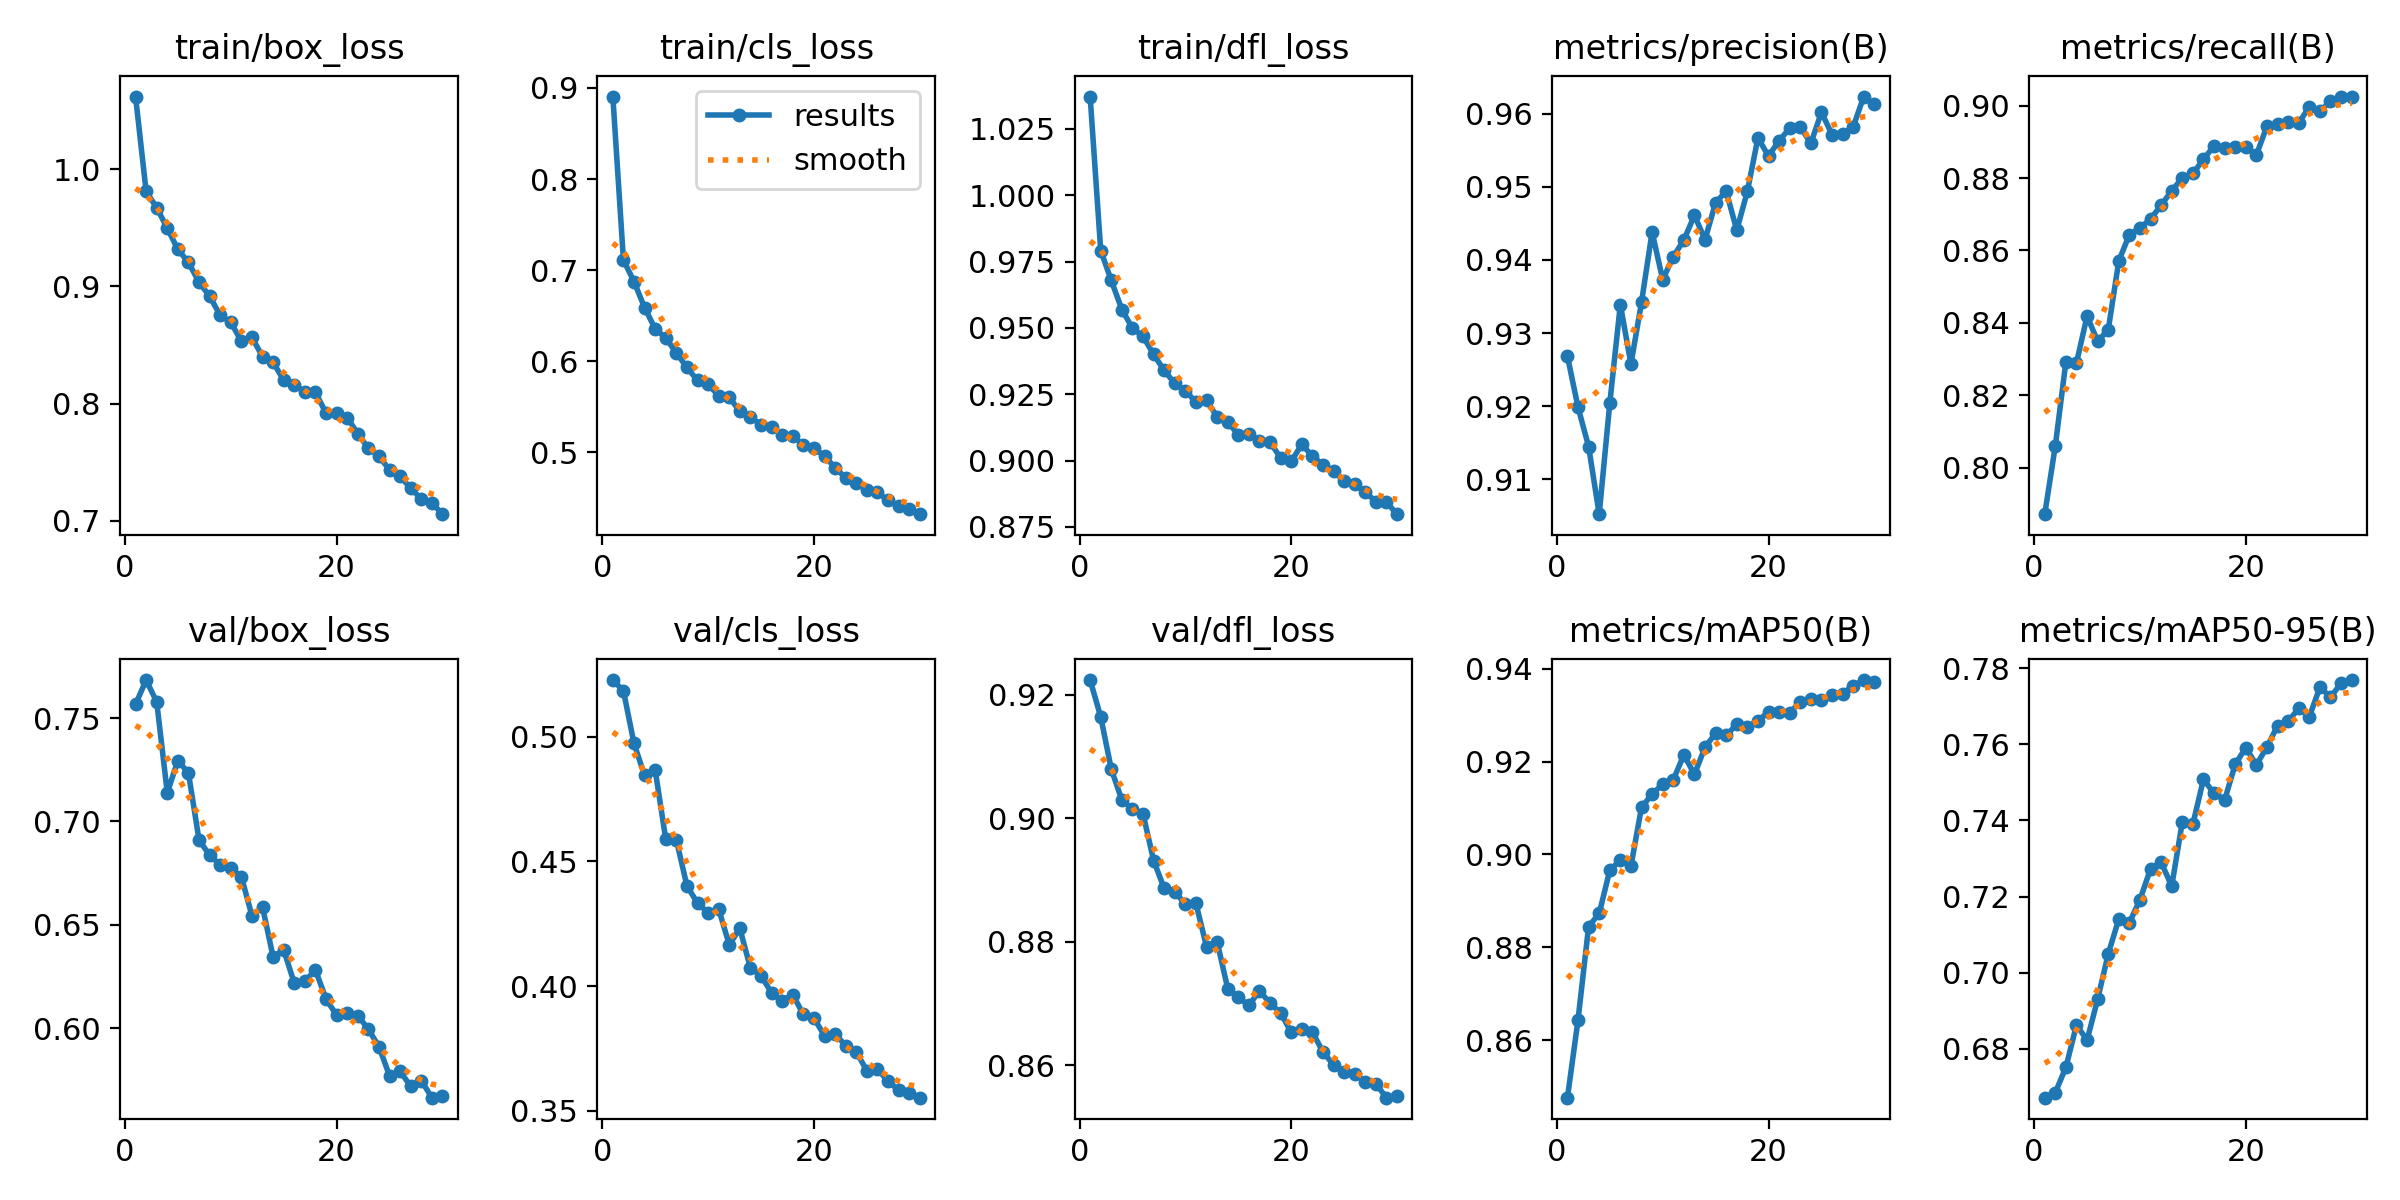

The data file committed next to this chart (first rows):
epoch, time, train/box_loss, train/cls_loss, train/dfl_loss, metrics/precision(B), metrics/recall(B), metrics/mAP50(B), metrics/mAP50-95(B), val/box_loss, val/cls_loss, val/dfl_loss, lr/pg0, lr/pg1, lr/pg2
1, 186, 1.062, 0.8906, 1.037, 0.9268, 0.7872, 0.8476, 0.6672, 0.7566, 0.5227, 0.9224, 0.0003697, 0.0003697, 0.0003697
2, 269.5, 0.9811, 0.7111, 0.9791, 0.9199, 0.8061, 0.8643, 0.6685, 0.7684, 0.5184, 0.9164, 0.0007157, 0.0007157, 0.0007157
3, 351.3, 0.9671, 0.6874, 0.9679, 0.9145, 0.8293, 0.8845, 0.6751, 0.7578, 0.4972, 0.908, 0.001037, 0.001037, 0.001037
4, 432.3, 0.9496, 0.6587, 0.9569, 0.9053, 0.8289, 0.8873, 0.6863, 0.7138, 0.4844, 0.9029, 0.001001, 0.001001, 0.001001
5, 513.7, 0.9315, 0.6356, 0.9499, 0.9204, 0.8419, 0.8966, 0.6823, 0.7294, 0.4866, 0.9015, 0.0009643, 0.0009643, 0.0009643
6, 594.8, 0.9204, 0.6254, 0.9468, 0.9339, 0.8349, 0.8988, 0.693, 0.7234, 0.4588, 0.9007, 0.0009277, 0.0009277, 0.0009277
7, 675.5, 0.9035, 0.6091, 0.94, 0.9258, 0.8381, 0.8975, 0.7049, 0.691, 0.4586, 0.8931, 0.000891, 0.000891, 0.000891
8, 756.5, 0.8915, 0.5931, 0.934, 0.9342, 0.8571, 0.9102, 0.7141, 0.6836, 0.4402, 0.8886, 0.0008544, 0.0008544, 0.0008544
9, 837.3, 0.8752, 0.5788, 0.9291, 0.9438, 0.8644, 0.913, 0.7131, 0.679, 0.4333, 0.8881, 0.0008177, 0.0008177, 0.0008177
10, 918, 0.8693, 0.5746, 0.9264, 0.9373, 0.8662, 0.9151, 0.7192, 0.6774, 0.4294, 0.8861, 0.000781, 0.000781, 0.000781
11, 999.1, 0.8531, 0.562, 0.922, 0.9405, 0.8687, 0.9161, 0.7273, 0.6733, 0.4308, 0.8862, 0.0007444, 0.0007444, 0.0007444
12, 1080, 0.8563, 0.5601, 0.9227, 0.9427, 0.8725, 0.9214, 0.729, 0.6543, 0.4166, 0.8792, 0.0007077, 0.0007077, 0.0007077
13, 1161, 0.8401, 0.5449, 0.9165, 0.9461, 0.8765, 0.9173, 0.7227, 0.6586, 0.4231, 0.88, 0.000671, 0.000671, 0.000671
14, 1243, 0.8353, 0.5391, 0.9147, 0.9428, 0.88, 0.9231, 0.7396, 0.6344, 0.4072, 0.8724, 0.0006344, 0.0006344, 0.0006344
15, 1324, 0.8198, 0.5298, 0.9096, 0.9478, 0.8813, 0.9261, 0.739, 0.6379, 0.4042, 0.871, 0.0005977, 0.0005977, 0.0005977
16, 1405, 0.8158, 0.5276, 0.9099, 0.9494, 0.8851, 0.9257, 0.7508, 0.6218, 0.3972, 0.8697, 0.0005611, 0.0005611, 0.0005611
17, 1486, 0.8102, 0.5192, 0.9074, 0.9441, 0.8889, 0.928, 0.7471, 0.6227, 0.394, 0.872, 0.0005244, 0.0005244, 0.0005244
18, 1568, 0.8098, 0.5181, 0.907, 0.9494, 0.8884, 0.9274, 0.7453, 0.6281, 0.3966, 0.87, 0.0004877, 0.0004877, 0.0004877
19, 1649, 0.7917, 0.5078, 0.901, 0.9567, 0.8886, 0.9288, 0.7548, 0.6141, 0.3886, 0.8685, 0.0004511, 0.0004511, 0.0004511
20, 1731, 0.7917, 0.5042, 0.8997, 0.9542, 0.8886, 0.9307, 0.7591, 0.6063, 0.3872, 0.8653, 0.0004144, 0.0004144, 0.0004144
21, 1813, 0.7881, 0.496, 0.9061, 0.9563, 0.8864, 0.9307, 0.7546, 0.6072, 0.3801, 0.8658, 0.0003777, 0.0003777, 0.0003777
22, 1893, 0.7742, 0.4829, 0.9017, 0.958, 0.8943, 0.9305, 0.7593, 0.6061, 0.3809, 0.8653, 0.0003411, 0.0003411, 0.0003411
23, 1973, 0.7617, 0.4719, 0.8984, 0.9582, 0.8948, 0.9329, 0.7649, 0.5995, 0.3761, 0.8621, 0.0003044, 0.0003044, 0.0003044
24, 2053, 0.755, 0.4667, 0.8961, 0.9559, 0.8955, 0.9336, 0.766, 0.5911, 0.3736, 0.86, 0.0002678, 0.0002678, 0.0002678
25, 2133, 0.7434, 0.4585, 0.8922, 0.9602, 0.8952, 0.9333, 0.7694, 0.577, 0.3661, 0.8589, 0.0002311, 0.0002311, 0.0002311
26, 2214, 0.738, 0.4563, 0.8914, 0.9571, 0.8997, 0.9343, 0.7672, 0.5791, 0.3668, 0.8585, 0.0001944, 0.0001944, 0.0001944
27, 2295, 0.7275, 0.447, 0.8882, 0.9573, 0.8984, 0.9346, 0.775, 0.5719, 0.3618, 0.8573, 0.0001578, 0.0001578, 0.0001578
28, 2375, 0.7187, 0.4414, 0.8845, 0.9582, 0.9012, 0.9363, 0.7724, 0.5747, 0.3583, 0.8569, 0.0001211, 0.0001211, 0.0001211
29, 2455, 0.7152, 0.4377, 0.8843, 0.9623, 0.9023, 0.9376, 0.776, 0.5664, 0.357, 0.8547, 8.4436e-05, 8.4436e-05, 8.4436e-05
30, 2535, 0.7056, 0.432, 0.8798, 0.9613, 0.9025, 0.9371, 0.7768, 0.5672, 0.3552, 0.855, 4.7773e-05, 4.7773e-05, 4.7773e-05
